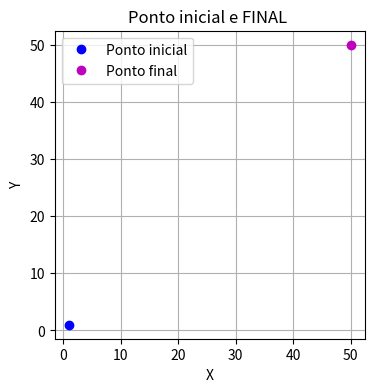

Here is the Python script that generated this plot:
import matplotlib.pyplot as plt
import os

pi = (1, 1)
pf = (50, 50)

# Criando o gráfico:
plt.figure(figsize=(4, 4))
plt.plot(*pi, 'bo', label="Ponto inicial") 
plt.plot(*pf, 'mo', label="Ponto final")   

plt.xlabel("X")
plt.ylabel("Y")
plt.grid(True)
plt.legend()
plt.title("Ponto inicial e FINAL ")
print("OLA")


# Salvando o gráfico
grafico = "grafico.png"
plt.savefig(grafico)
print("Gráfico criado com sucesso!")


""" quantObst = int(input("Informe a quatidade de obstáculos: "))
tamRaio = float(input("Informe o tamanho do raio dos obstáculos: ")) """



os.system(f"xdg-open {grafico}")
